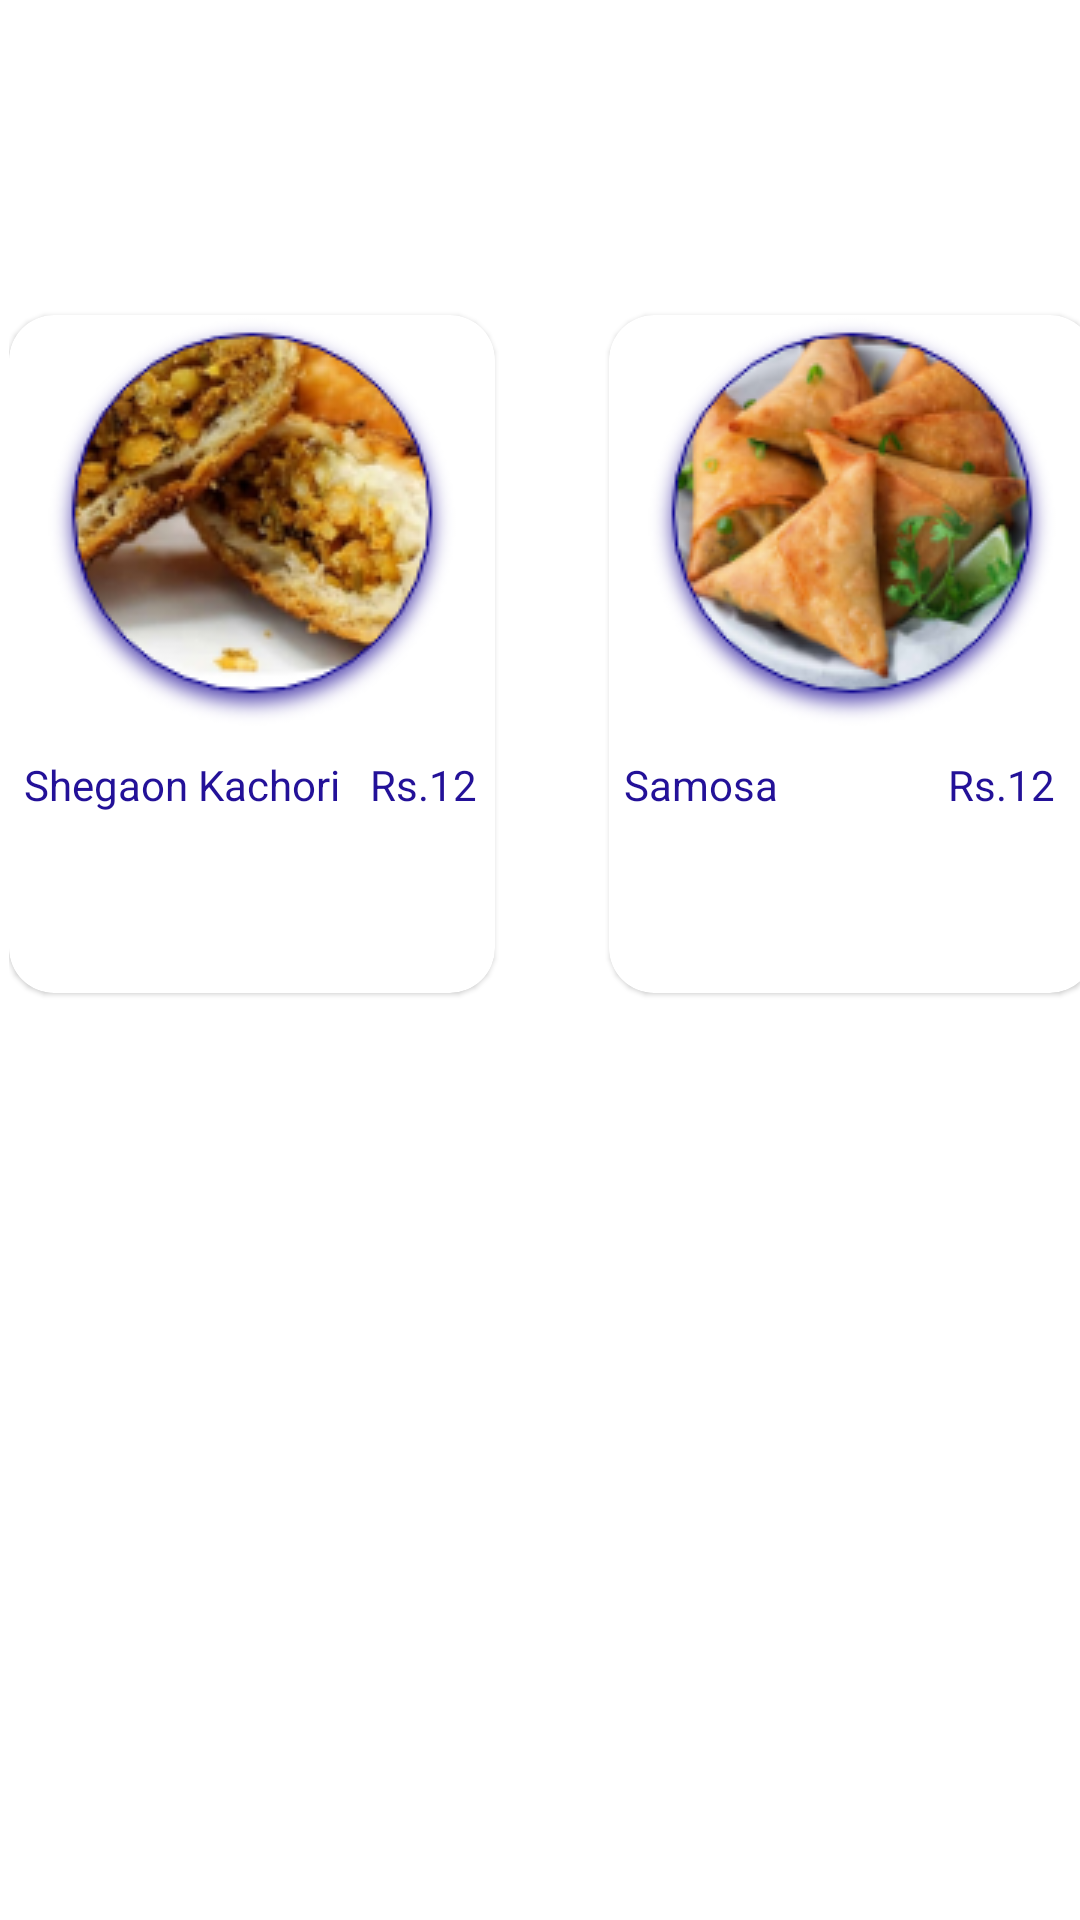

Produce the Android XML layout that renders to this screen, including the resource entries it uses.
<!-- AndroidManifest.xml: application theme Theme.The_Kachoris -->
<!-- res/layout/activity_main3.xml -->
<?xml version="1.0" encoding="utf-8"?>
<RelativeLayout xmlns:android="http://schemas.android.com/apk/res/android"
    xmlns:app="http://schemas.android.com/apk/res-auto"
    xmlns:tools="http://schemas.android.com/tools"
    android:layout_width="match_parent"
    android:layout_height="match_parent"
    tools:context=".MainActivity3">

    <GridLayout
        android:layout_width="409dp"
        android:layout_height="726dp"
        android:layout_alignParentStart="true"
        android:layout_alignParentLeft="true"
        android:layout_alignParentTop="true"
        android:layout_alignParentEnd="true"
        android:layout_alignParentRight="true"
        android:layout_alignParentBottom="true"
        android:layout_marginStart="3dp"
        android:layout_marginLeft="3dp"
        android:layout_marginTop="5dp"
        android:layout_marginEnd="-2dp"
        android:layout_marginRight="-2dp"
        android:layout_marginBottom="0dp"
        android:columnCount="3"
        android:rowCount="2">

        <com.google.android.material.card.MaterialCardView
            android:layout_width="162dp"
            android:layout_height="226dp"
            android:layout_row=""
            android:layout_rowWeight="0"
            android:layout_column="2"
            android:layout_columnWeight="0"
            android:layout_marginLeft="50dp"
            android:layout_marginTop="100dp"
            android:layout_marginEnd="225dp"
            android:layout_marginRight="225dp"
            android:layout_marginBottom="382dp"
            android:elevation="50dp"
            android:outlineSpotShadowColor="@color/black"
            android:padding="10dp"
            app:cardBackgroundColor="@color/white"
            app:cardCornerRadius="15dp"
            app:strokeColor="#231198">

            <LinearLayout
                android:layout_width="match_parent"
                android:layout_height="wrap_content"
                android:orientation="vertical">

                <ImageView
                    android:layout_width="wrap_content"
                    android:layout_height="wrap_content"
                    android:layout_gravity="center_horizontal"
                    android:src="@drawable/card_kachori_image" />

            </LinearLayout>

            <TextView
                android:layout_width="wrap_content"
                android:layout_height="wrap_content"
                android:layout_gravity="bottom"
                android:layout_marginLeft="5dp"
                android:layout_marginBottom="60dp"
                android:text="Shegaon Kachori   Rs.12"
                android:textColor="#231198"
                android:textSize="14dp" />
        </com.google.android.material.card.MaterialCardView>

        <com.google.android.material.card.MaterialCardView
            android:layout_width="162dp"
            android:layout_height="226dp"
            android:layout_row="0"
            android:layout_rowWeight="0"
            android:layout_column="2"
            android:layout_columnWeight="0"
            android:layout_marginLeft="200dp"
            android:layout_marginTop="100dp"
            android:layout_marginBottom="382dp"
            android:elevation="50dp"
            android:outlineSpotShadowColor="@color/black"
            android:padding="10dp"
            app:cardBackgroundColor="@color/white"
            app:cardCornerRadius="15dp">

            <LinearLayout
                android:layout_width="match_parent"
                android:layout_height="wrap_content"
                android:orientation="vertical">

                <ImageView
                    android:layout_width="wrap_content"
                    android:layout_height="wrap_content"
                    android:layout_gravity="center_horizontal"
                    android:src="@drawable/samosa_card_image" />

            </LinearLayout>

            <TextView
                android:layout_width="wrap_content"
                android:layout_height="wrap_content"
                android:layout_gravity="bottom"
                android:layout_marginLeft="5dp"
                android:layout_marginBottom="60dp"
                android:text="Samosa                 Rs.12"
                android:textColor="#231198"
                android:textSize="14dp" />
        </com.google.android.material.card.MaterialCardView>


    </GridLayout>


</RelativeLayout>
<!-- resources referenced by this layout -->
<resources>
  <!-- drawable card_kachori_image: png bitmap (drawable, 38974 bytes) -->
  <!-- drawable samosa_card_image: png bitmap (drawable, 39083 bytes) -->
  <style name="Theme.The_Kachoris" parent="Theme.MaterialComponents.Light.NoActionBar">
          
          <item name="colorPrimary">@color/purple_500</item>
          <item name="colorPrimaryVariant">@color/purple_700</item>
          <item name="colorOnPrimary">@color/white</item>
          
          <item name="colorSecondary">@color/teal_200</item>
          <item name="colorSecondaryVariant">@color/teal_700</item>
          <item name="colorOnSecondary">@color/black</item>
          
          <item name="android:statusBarColor" tools:targetApi="l">?attr/colorPrimaryVariant</item>
          
      </style>
  <!-- not gathered from this repository: default colours our renderer supplied (Android Studio template values) -->
  <color name="purple_500">#FF6200EE</color>
  <color name="purple_700">#FF3700B3</color>
  <color name="teal_200">#FF03DAC5</color>
  <color name="teal_700">#FF018786</color>
  <color name="black">#FF000000</color>
  <color name="white">#FFFFFFFF</color>
</resources>
